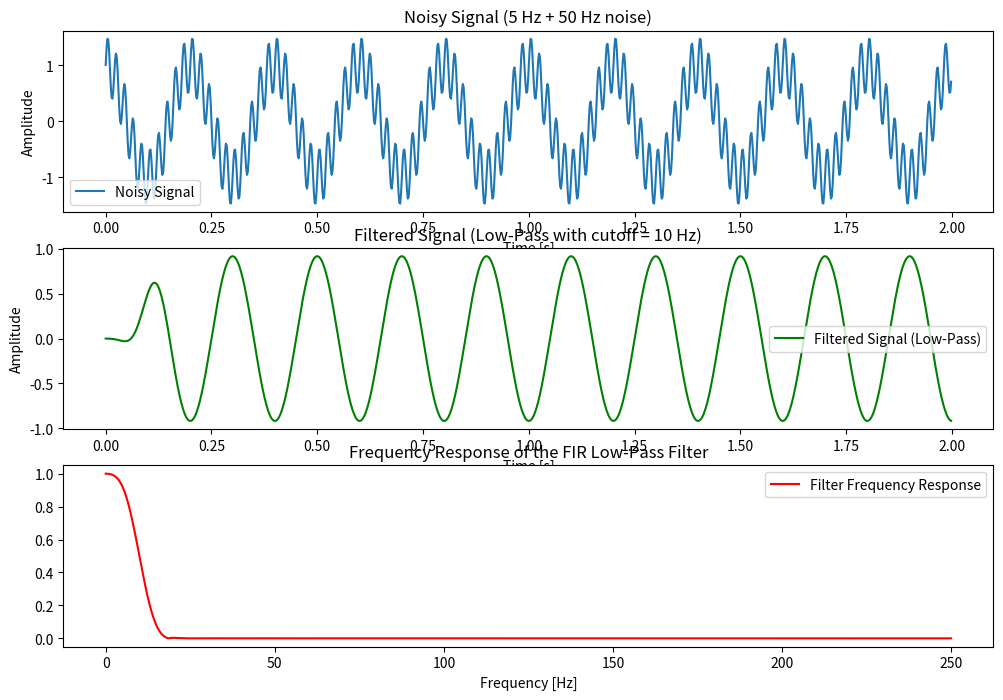

The script that saved this image:
import numpy as np
import matplotlib.pyplot as plt
from scipy.signal import firwin, lfilter, freqz
fs = 500 
t = np.arange(0, 2, 1/fs)

# Create a noisy signal: a 5 Hz sine wave + 50 Hz noise
freq_signal = 5  # Frequency of the signal (Hz)
freq_noise = 50 
signal = np.cos(2 * np.pi * freq_signal * t)  # Clean sine wave
noise = 0.5 * np.sin(2 * np.pi * freq_noise * t)  # Noise (higher frequency)
noisy_signal = signal + noise  # Noisy signal (signal + noise)

# FIR Filter design parameters
cutoff_freq = 10  # Cutoff frequency of the low-pass filter (Hz)
num_taps = 101    # Number of filter coefficients (the higher, the sharper the filter)
nyquist_rate = fs / 2  # Nyquist frequency

# Design the FIR low-pass filter
fir_coeffs = firwin(num_taps, cutoff_freq / nyquist_rate)

# Apply the FIR filter to the noisy signal
filtered_signal = lfilter(fir_coeffs, 1.0, noisy_signal)

# Frequency response of the filter
w, h = freqz(fir_coeffs, worN=8000)
frequencies = w * nyquist_rate / np.pi

# Plot the results
plt.figure(figsize=(12, 8))

# Original noisy signal
plt.subplot(3, 1, 1)
plt.plot(t, noisy_signal, label='Noisy Signal')
plt.title("Noisy Signal (5 Hz + 50 Hz noise)")
plt.xlabel("Time [s]")
plt.ylabel("Amplitude")
plt.legend()

# Filtered signal
plt.subplot(3, 1, 2)
plt.plot(t, filtered_signal, label='Filtered Signal (Low-Pass)', color='green')
plt.title(f"Filtered Signal (Low-Pass with cutoff = {cutoff_freq} Hz)")
plt.xlabel("Time [s]")
plt.ylabel("Amplitude")
plt.legend()


plt.subplot(3, 1, 3)
plt.plot(frequencies, np.abs(h), 'r', label='Filter Frequency Response')
plt.title("Frequency Response of the FIR Low-Pass Filter")
plt.xlabel("Frequency [Hz]")
plt.legend()
plt.show()
